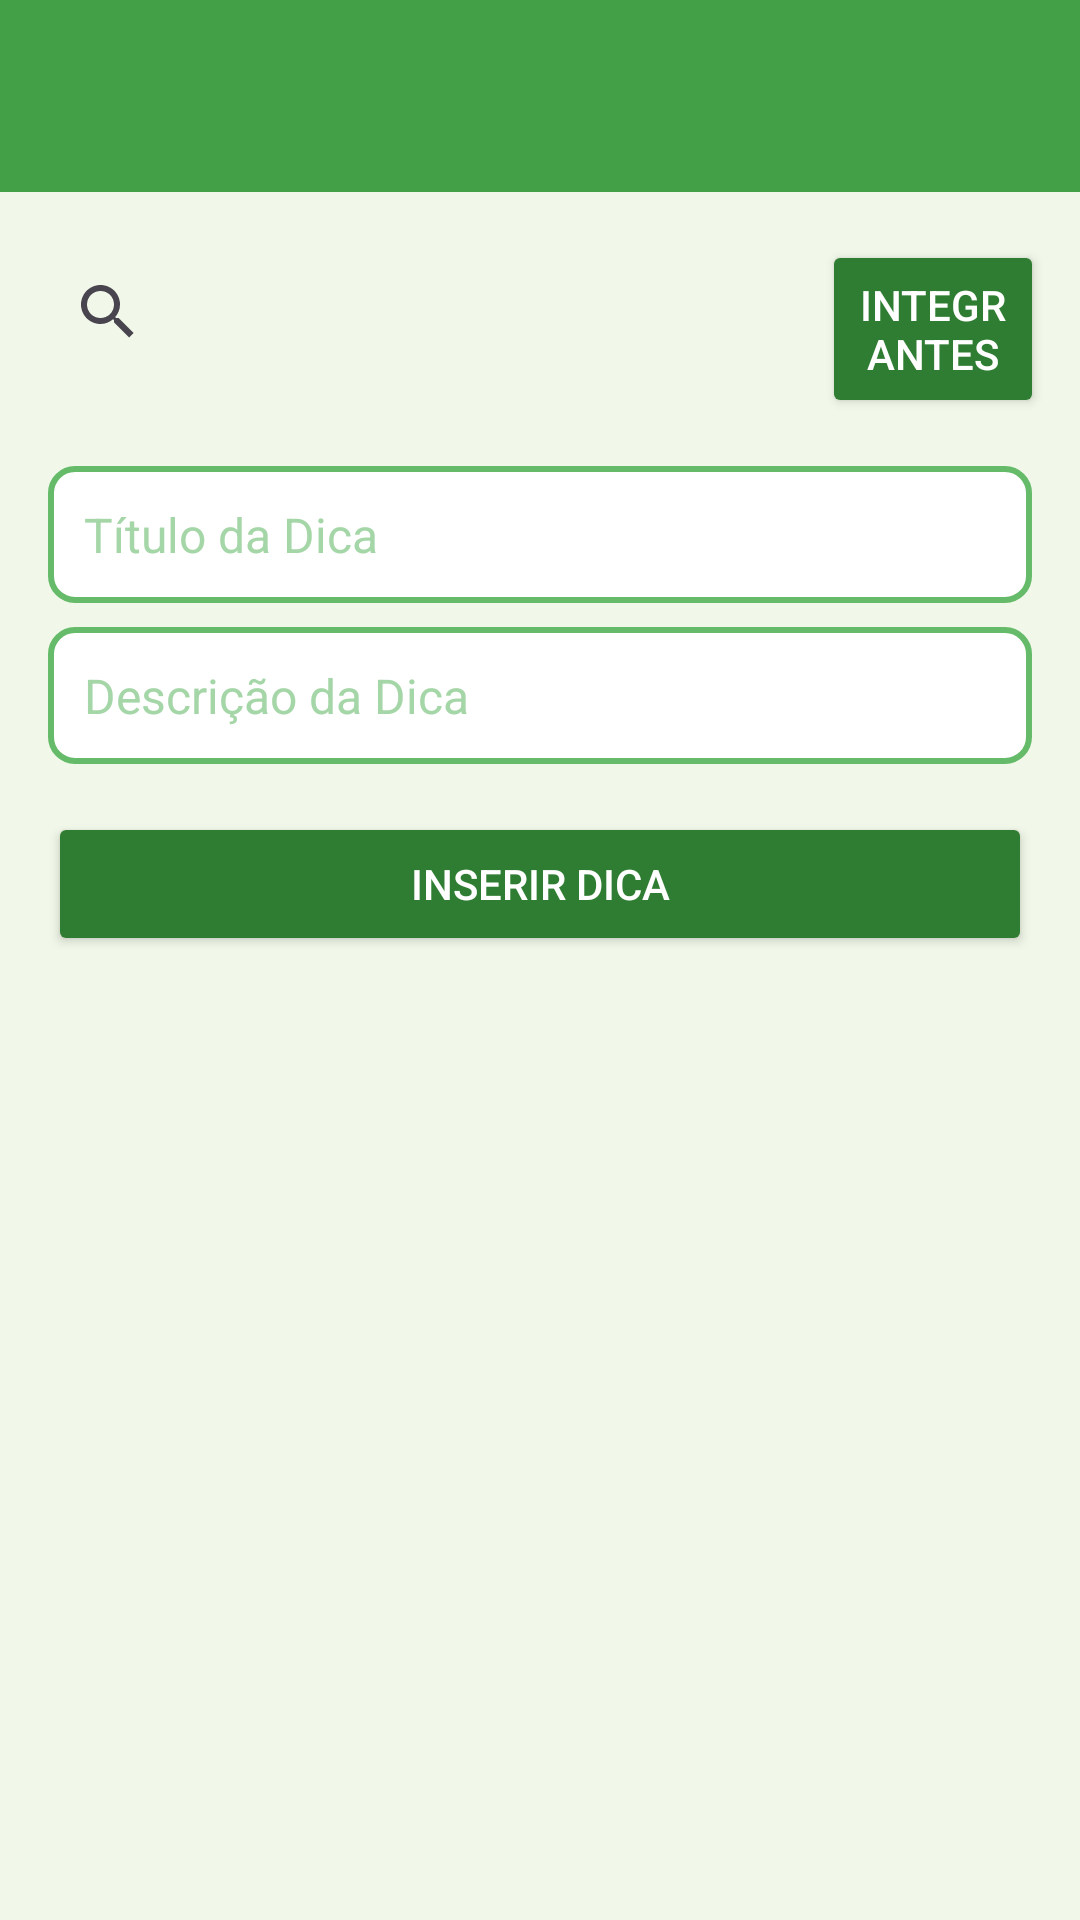

Reconstruct the res/layout file that produces this screen, plus the resources it refers to.
<!-- AndroidManifest.xml: application theme Theme.NicoleRicci_RM96154 -->
<!-- res/layout/activity_main.xml -->
<?xml version="1.0" encoding="utf-8"?>
<LinearLayout xmlns:android="http://schemas.android.com/apk/res/android"
    xmlns:app="http://schemas.android.com/apk/res-auto"
    xmlns:tools="http://schemas.android.com/tools"
    android:id="@+id/main"
    android:layout_width="match_parent"
    android:layout_height="match_parent"
    android:orientation="vertical"
    android:background="@color/background_color"
    tools:context=".MainActivity">

    <androidx.appcompat.widget.Toolbar
        android:id="@+id/toolbar"
        android:layout_width="match_parent"
        android:layout_height="wrap_content"
        android:background="@color/button_background"
        android:paddingTop="12dp"
        android:padding="8dp"
        android:title="Lista de Dicas"
        android:titleTextColor="@android:color/white"
        android:elevation="4dp" />

    <LinearLayout
        android:layout_width="match_parent"
        android:layout_height="wrap_content"
        android:layout_marginTop="16dp"
        android:layout_marginBottom="16dp"
        android:layout_marginHorizontal="12dp"
        android:orientation="horizontal">

        <SearchView
            android:id="@+id/searchView"
            android:layout_width="250dp"
            android:layout_marginEnd="12dp"
            android:layout_height="wrap_content" />

        <Button
            android:id="@+id/btnIntegrantes"
            android:layout_width="wrap_content"
            android:layout_height="wrap_content"
            android:backgroundTint="@color/primary_text"
            android:elevation="4dp"
            android:padding="12dp"
            android:text="Integrantes"
            android:textColor="@color/white" />
    </LinearLayout>


    <EditText
        android:id="@+id/edtTitle"
        android:layout_width="match_parent"
        android:layout_height="wrap_content"
        android:background="@drawable/edittext_focused_background"
        android:hint="Título da Dica"
        android:padding="12dp"
        android:textSize="16sp"
        android:layout_marginStart="16dp"
        android:layout_marginEnd="16dp"
        android:textColor="@color/primary_text"
        android:textColorHint="#A5D6A7"
        android:layout_marginBottom="8dp">
    </EditText> 

    <EditText
        android:id="@+id/edtDescricao"
        android:layout_width="match_parent"
        android:layout_height="wrap_content"
        android:background="@drawable/edittext_background"
        android:hint="Descrição da Dica"
        android:padding="12dp"
        android:textSize="16sp"
        android:layout_marginStart="16dp"
        android:layout_marginEnd="16dp"
        android:textColor="@color/primary_text"
        android:textColorHint="#A5D6A7"
        android:layout_marginBottom="16dp" />

    <Button
        android:id="@+id/button"
        android:layout_width="match_parent"
        android:layout_height="wrap_content"
        android:layout_marginStart="16dp"
        android:layout_marginEnd="16dp"
        android:layout_marginBottom="10dp"
        android:text="Inserir Dica"
        android:backgroundTint="@color/primary_text"
        android:textColor="@android:color/white" />

    <androidx.recyclerview.widget.RecyclerView
        android:id="@+id/recyclerView"
        android:layout_width="match_parent"
        android:layout_height="wrap_content"
        android:layout_marginStart="16dp"
        android:layout_marginEnd="16dp"
        tools:listitem="@layout/dica_layout"
        android:paddingBottom="10dp"
        app:layoutManager="androidx.recyclerview.widget.LinearLayoutManager" />

</LinearLayout>
<!-- res/layout/dica_layout.xml (included above) -->
<?xml version="1.0" encoding="utf-8"?>
<LinearLayout xmlns:android="http://schemas.android.com/apk/res/android"
    android:orientation="vertical"
    android:layout_width="match_parent"
    android:layout_height="wrap_content"
    android:background="@drawable/item_background"
    android:padding="12dp"
    android:layout_marginVertical="8dp"
    android:gravity="center_vertical">

    <TextView
        android:id="@+id/tvTitulo"
        android:layout_width="wrap_content"
        android:layout_height="wrap_content"
        android:layout_marginBottom="5dp"
        android:ellipsize="end"
        android:maxLines="1"
        android:text="Desligue aparelhos que não estão em uso"
        android:textSize="18sp"
        android:textStyle="bold" />

    <TextView
        android:id="@+id/tvDescricao"
        android:layout_width="wrap_content"
        android:layout_height="wrap_content"
        android:layout_marginBottom="5dp"
        android:ellipsize="end"
        android:maxLines="2"
        android:text="Aparelhos eletrônicos consomem energia
           mesmo em modo de espera. Desconecte quando não for
            usar"
        android:textSize="18sp" />

</LinearLayout>
<!-- resources referenced by this layout -->
<resources>
  <color name="background_color">#F1F8E9</color>
  <color name="button_background">#43A047</color>
  <color name="primary_text">#2E7D32</color>
  <color name="white">#FFFFFFFF</color>
  <!-- drawable edittext_background (drawable) -->
  <shape xmlns:android="http://schemas.android.com/apk/res/android">
      <solid android:color="@android:color/white" />
      <corners android:radius="8dp" />
      <stroke android:width="2dp" android:color="#66BB6A" /> 
      <padding
          android:left="12dp"
          android:top="12dp"
          android:right="12dp"
          android:bottom="12dp" />
  </shape>
  <!-- drawable edittext_focused_background (drawable) -->
  <selector xmlns:android="http://schemas.android.com/apk/res/android">
      <item android:state_focused="true">
          <shape>
              <solid android:color="@android:color/white" />
              <corners android:radius="8dp" />
              <stroke android:width="2dp" android:color="#43A047" /> 
          </shape>
      </item>
      <item>
          <shape>
              <solid android:color="@android:color/white" />
              <corners android:radius="8dp" />
              <stroke android:width="2dp" android:color="#66BB6A" /> 
          </shape>
      </item>
  </selector>
  <!-- drawable item_background (drawable) -->
  <shape xmlns:android="http://schemas.android.com/apk/res/android">
      <solid android:color="#E8F5E9" /> 
      <corners android:radius="12dp" />
      <stroke android:width="2dp" android:color="#66BB6A" /> 
  </shape>
  <style name="Theme.NicoleRicci_RM96154" parent="Base.Theme.NicoleRicci_RM96154" />
  <style name="Base.Theme.NicoleRicci_RM96154" parent="Theme.Material3.DayNight.NoActionBar">
          
          
      </style>
</resources>
